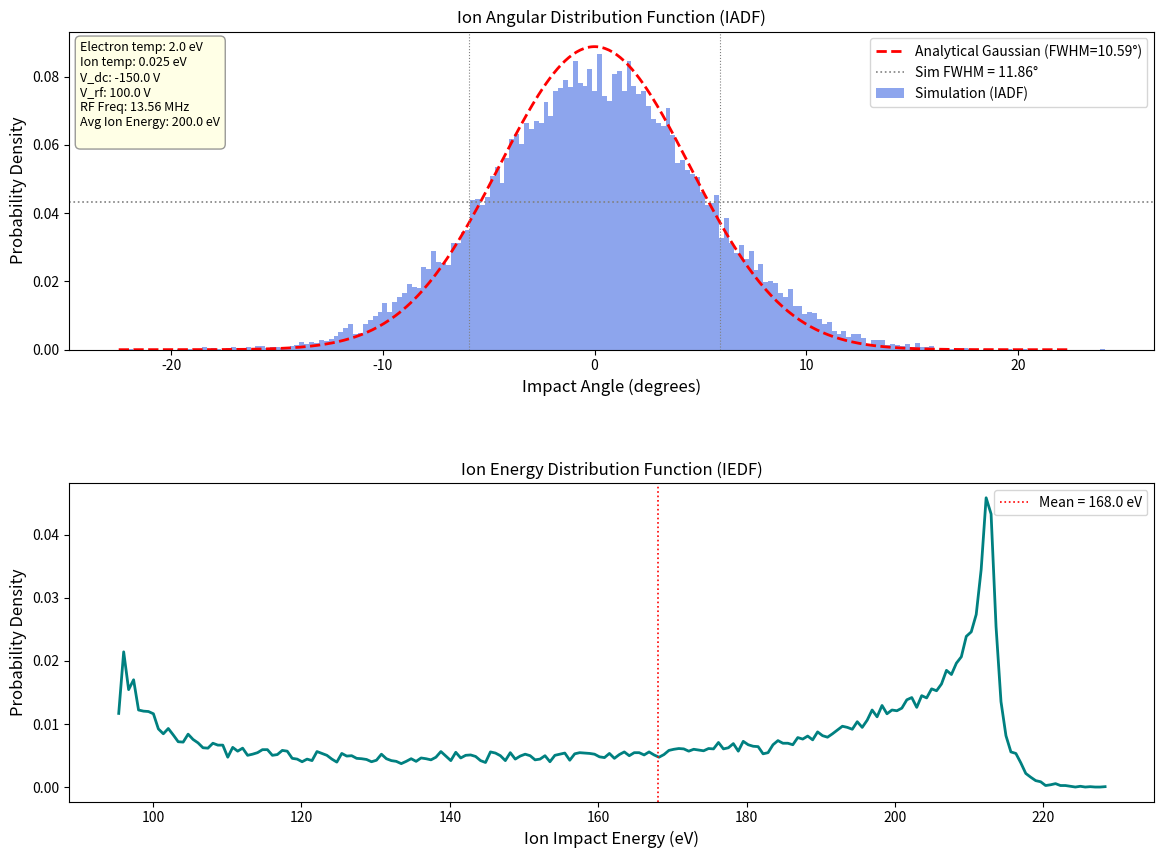

This figure's Python source:
import numpy as np
import matplotlib.pyplot as plt
import matplotlib.gridspec as gridspec

# =============================================================================
# PLASMA ION SIMULATION - CCP ARGON
# Child-Langmuir sheath, self-consistent thickness, RF time-varying field
# Per-ion birth phase, leapfrog integration, high RF resolution timestep
# Collisionless - valid for pressure < 2 Pa
# No fixed seed - results vary each run
# =============================================================================

# --- USER INPUTS -------------------------------------------------------------
ion_mass      = 40.0      # amu
electron_temp = 2.0       # eV
ion_temp      = 0.025     # eV
n_e           = 1e17      # m^-3   plasma density (controls sheath thickness)
V_dc          = -150.0    # V      DC bias
V_rf          = 100.0     # V      RF amplitude
f_rf          = 13.56e6   # Hz     RF frequency
g1_v          = -75       # V      grid 1 voltage
pressure      = 0.5       # Pa     informational - collisionless assumed
n_particles   = 25_000    # ions to simulate

# --- CONSTANTS ---------------------------------------------------------------
electron = 1.60218e-19    # C
amu      = 1.66054e-27    # kg
eps0     = 8.85418e-12    # F/m

# --- DERIVED QUANTITIES ------------------------------------------------------
mass_kg   = ion_mass * amu
omega_rf  = 2 * np.pi * f_rf
rf_period = 1.0 / f_rf

# Velocities
v_bohm    = np.sqrt(electron_temp * electron / mass_kg)
v_thermal = np.sqrt(ion_temp * electron / mass_kg)
vx_sigma  = v_bohm + v_thermal       # lateral spread: Bohm + thermal

# Average sheath voltage => mean ion energy
V_avg     = abs(V_dc) + V_rf / 2.0
ey_energy = V_avg
vy_mean   = np.sqrt(2.0 * V_avg * electron / mass_kg)

# Self-consistent Child-Langmuir sheath thickness
lambda_D  = np.sqrt(eps0 * electron_temp * electron / (n_e * electron**2))
d_sheath  = (2.0/3.0) * lambda_D * (V_avg / electron_temp) ** 0.75

# Transit time and dimensionless ratio
transit_est   = d_sheath / (vy_mean / 2.0)
transit_ratio = transit_est / rf_period

# Timestep: high RF resolution (800 steps/cycle) but also resolves transit
dt = min(rf_period / 800.0, transit_est / 200.0)

# Expected IEDF peak positions
E_low_peak  = abs(V_dc) - V_rf / 2.0
E_high_peak = abs(V_dc) + V_rf / 2.0

print("=" * 60)
print("PLASMA ION SIMULATION - PARAMETERS")
print("=" * 60)
print(f"Ion mass:                {ion_mass} amu (Argon)")
print(f"Plasma density:          {n_e:.1e} m^-3")
print(f"Electron temp:           {electron_temp} eV")
print(f"Ion temp:                {ion_temp} eV")
print(f"Debye length:            {lambda_D*1e6:.1f} µm")
print(f"V_dc:                    {V_dc} V")
print(f"V_rf amplitude:          {V_rf} V")
print(f"RF frequency:            {f_rf/1e6:.2f} MHz  (T = {rf_period*1e9:.1f} ns)")
print(f"Avg sheath voltage:      {V_avg:.1f} V  =>  {ey_energy:.1f} eV mean energy")
print(f"Sheath thickness (C-L):  {d_sheath*1e3:.3f} mm")
print(f"Bohm velocity:           {v_bohm:.1f} m/s")
print(f"Ion thermal velocity:    {v_thermal:.1f} m/s")
print(f"Lateral sigma (vx):      {vx_sigma:.1f} m/s")
print(f"Mean forward velocity:   {vy_mean:.1f} m/s")
print(f"Est. transit time:       {transit_est*1e9:.1f} ns")
print(f"Transit / RF period:     {transit_ratio:.2f}  ", end="")
if transit_ratio < 0.5:
    print("(<< 1: well-separated IEDF peaks)")
elif transit_ratio < 2.0:
    print("(~ 1: moderate peak separation)")
else:
    print("(>> 1: peaks will merge, consider higher n_e)")
print(f"Timestep dt:             {dt*1e12:.1f} ps")
print(f"Expected IEDF peaks:     {E_low_peak:.1f} eV  and  {E_high_peak:.1f} eV")
print(f"Particles:               {n_particles:,}")
print("=" * 60)

# =============================================================================
# CHILD-LANGMUIR ELECTRIC FIELD
#
# Potential:  phi(z) = phi_wall * (z/d)^(4/3)
# E field:    E(z)   = -(4/3) * phi_wall/d * (z/d)^(1/3)
#
# Uses signed phi_wall so field direction is always correct:
# negative phi_wall => field points toward electrode => accelerates Ar+ ions
# =============================================================================
def cl_efield(z_pos, phi_wall, d):
    z_safe = np.clip(z_pos, 1e-9, d)
    return -(4.0/3.0) * (phi_wall / d) * (z_safe / d) ** (1.0/3.0)

# =============================================================================
# INITIALISE PARTICLES
# =============================================================================
rng = np.random.default_rng()   # no fixed seed - varies each run

# Each ion born at random RF phase
birth_phase = rng.uniform(0.0, 2.0 * np.pi, n_particles)

# Lateral velocity: Gaussian, sigma = Bohm + thermal
vx = rng.normal(0.0, vx_sigma, n_particles)

# Forward velocity: Bohm drift + thermal spread, always positive (sheath criterion)
vz = v_bohm + np.abs(rng.normal(0.0, v_thermal, n_particles))

# Starting position: sheath edge
z = np.full(n_particles, 1e-9)

# Tracking arrays
active           = np.ones(n_particles, dtype=bool)
impact_energy_eV = np.zeros(n_particles)
impact_angle_deg = np.zeros(n_particles)
impact_phase_out = np.zeros(n_particles)
n_steps_taken    = np.zeros(n_particles, dtype=int)

# =============================================================================
# MAIN TRAJECTORY LOOP - leapfrog integration
# Run until all particles have hit or max time exceeded
# =============================================================================
print("Running trajectory simulation...")

t         = 0.0
step      = 0
max_time  = rf_period * 30   # safety cap: 30 RF cycles

while np.any(active) and t < max_time:
    idx = np.where(active)[0]

    # Instantaneous wall voltage for each ion (per-ion birth phase)
    phi_wall = V_dc + V_rf * np.sin(birth_phase[idx] + omega_rf * t)

    # Child-Langmuir field and acceleration
    E = cl_efield(z[idx], phi_wall, d_sheath)
    a = (electron * E) / mass_kg

    # Leapfrog: velocity half-step, position full step
    vz[idx] += a * dt
    z[idx]  += vz[idx] * dt

    # --- Detect electrode impacts (z >= d_sheath) ---
    hit = active & (z >= d_sheath)
    if np.any(hit):
        hidx = np.where(hit)[0]
        speed_sq                  = vx[hidx]**2 + vz[hidx]**2
        impact_energy_eV[hidx]    = 0.5 * mass_kg * speed_sq / electron
        impact_angle_deg[hidx]    = np.degrees(np.arctan(vx[hidx] / vz[hidx]))
        impact_phase_out[hidx]    = np.mod(birth_phase[hidx] + omega_rf * t, 2*np.pi)
        n_steps_taken[hidx]       = step
        active[hit]               = False

    # --- Remove backscattered ions (z <= 0) ---
    escaped = active & (z <= 0)
    if np.any(escaped):
        active[escaped] = False

    t    += dt
    step += 1

    if step % 50000 == 0:
        print(f"  Step {step:,}  |  active: {np.sum(active):,}  |  "
              f"impacts: {np.sum(n_steps_taken > 0):,}  |  t = {t*1e9:.1f} ns")

# =============================================================================
# POST-PROCESS
# =============================================================================
hit_mask         = n_steps_taken > 0
impact_angle     = impact_angle_deg[hit_mask]
impact_energy_eV = impact_energy_eV[hit_mask]
n_impacts        = len(impact_angle)

print(f"\nSimulation complete!")
print(f"  Particles:  {n_particles:,}   Impacts: {n_impacts:,}  "
      f"({100*n_impacts/n_particles:.1f}%)   Steps: {step:,}")

sim_sigma = np.std(impact_angle)
sim_fwhm  = 2 * np.sqrt(2 * np.log(2)) * sim_sigma

print(f"\nAngle:   mean={np.mean(impact_angle):.3f}°  "
      f"std={sim_sigma:.3f}°  FWHM={sim_fwhm:.3f}°")
print(f"Energy:  mean={np.mean(impact_energy_eV):.1f} eV  "
      f"std={np.std(impact_energy_eV):.1f} eV  "
      f"range=[{np.min(impact_energy_eV):.1f}, {np.max(impact_energy_eV):.1f}] eV")

# =============================================================================
# ANALYTICAL GAUSSIAN OVERLAY (angle only)
# =============================================================================
sigma_analytical    = np.arctan(vx_sigma / vy_mean) * 180.0 / np.pi
fwhm_analytical     = 2 * np.sqrt(2 * np.log(2)) * sigma_analytical
angle_range         = np.linspace(-5*sigma_analytical, 5*sigma_analytical, 500)
analytical_gaussian = (1.0 / (sigma_analytical * np.sqrt(2*np.pi))) * \
                      np.exp(-0.5 * (angle_range / sigma_analytical)**2)

# =============================================================================
# PLOTTING
# =============================================================================
fig = plt.figure(figsize=(14, 10))


gs = gridspec.GridSpec(2, 1, figure=fig, hspace=0.42)

# --- Plot 1: Ion Angular Distribution Function (IADF) -----------------------
ax1 = fig.add_subplot(gs[0])
counts, bin_edges = np.histogram(impact_angle, bins=200, density=True)
bin_centres = (bin_edges[:-1] + bin_edges[1:]) / 2
ax1.bar(bin_centres, counts, width=np.diff(bin_edges),
        color='royalblue', alpha=0.6, label='Simulation (IADF)')
ax1.plot(angle_range, analytical_gaussian, color='red', linewidth=2,
         linestyle='--', label=f'Analytical Gaussian (FWHM={fwhm_analytical:.2f}°)')

sim_peak = np.max(counts)
ax1.axhline(y=sim_peak/2, color='gray', linestyle=':', linewidth=1.2,
            label=f'Sim FWHM = {sim_fwhm:.2f}°')
ax1.axvline(x=-sim_fwhm/2, color='gray', linestyle=':', linewidth=0.8)
ax1.axvline(x= sim_fwhm/2, color='gray', linestyle=':', linewidth=0.8)

ax1.set_xlabel('Impact Angle (degrees)', fontsize=12)
ax1.set_ylabel('Probability Density', fontsize=12)
ax1.set_title('Ion Angular Distribution Function (IADF)', fontsize=12)
ax1.legend(fontsize=10)


param_text = (
              f"Electron temp: {electron_temp} eV\n"
              f"Ion temp: {ion_temp} eV\n"
              f"V_dc: {V_dc} V\n"
              f"V_rf: {V_rf} V\n"
              f"RF Freq: {f_rf/1e6:.2f} MHz\n"
              f"Avg Ion Energy: {ey_energy:.1f} eV\n"
           )
ax1.text(0.01, 0.97, param_text, transform=ax1.transAxes, fontsize=9,
         verticalalignment='top',
         bbox=dict(boxstyle='round,pad=0.4', facecolor='lightyellow',
                   edgecolor='gray', alpha=0.8))

# --- Plot 2: IEDF (line plot) ------------------------------------------------
ax2 = fig.add_subplot(gs[1])
counts_e, bins_e = np.histogram(impact_energy_eV, bins=200, density=True)
ax2.plot(bins_e[:-1], counts_e, color='teal', linewidth=2)

ax2.axvline(x=np.mean(impact_energy_eV), color='red', linestyle=':', linewidth=1.2,
            label=f'Mean = {np.mean(impact_energy_eV):.1f} eV')
ax2.set_xlabel('Ion Impact Energy (eV)', fontsize=12)
ax2.set_ylabel('Probability Density', fontsize=12)
ax2.set_title('Ion Energy Distribution Function (IEDF)', fontsize=12)
ax2.legend(fontsize=10)


plt.savefig('graph.png', dpi=150,
            bbox_inches='tight')
plt.show()

print("Plot saved.")